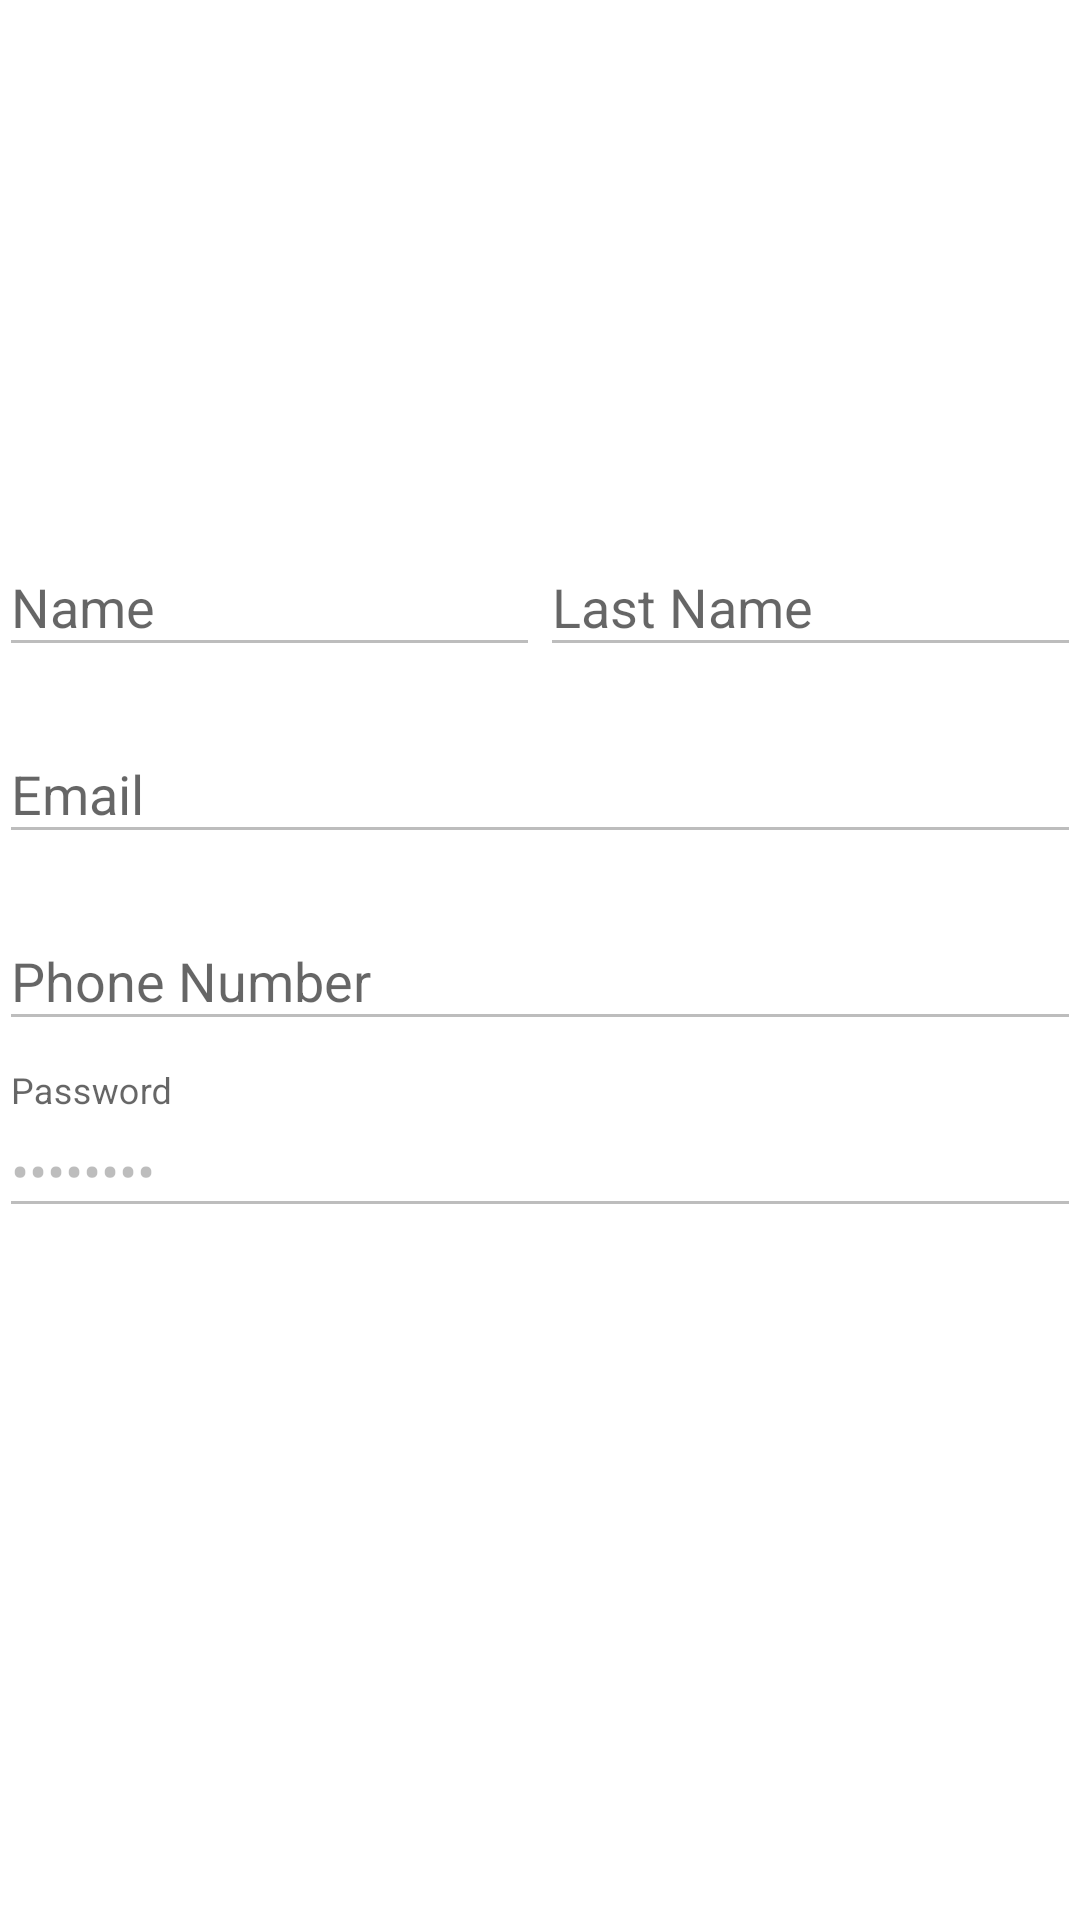

Write the Android layout XML for this screen, with the resource values it uses.
<!-- AndroidManifest.xml: application theme CustomTheme -->
<!-- res/layout/fragment_settings.xml -->
<RelativeLayout xmlns:android="http://schemas.android.com/apk/res/android"
    xmlns:tools="http://schemas.android.com/tools"
    android:layout_width="match_parent"
    android:layout_height="match_parent"
    tools:context="com.ezypayinc.ezypay.controllers.userNavigation.settings.SettingsFragment">
    
    <ImageView
        android:layout_width="match_parent"
        android:layout_height="150dp"
        android:background="@color/white"
        android:id="@+id/image_profile_view"
        tools:ignore="ContentDescription" />

    <LinearLayout
        android:layout_width="match_parent"
        android:layout_height="match_parent"
        android:orientation="vertical"
        android:paddingLeft="@dimen/activity_horizontal_margin"
        android:paddingRight="@dimen/activity_horizontal_margin"
        android:paddingTop="20dp"
        android:layout_below="@+id/image_profile_view"
        android:background="#fff">

        <LinearLayout
            android:layout_width="match_parent"
            android:layout_height="wrap_content"
            android:orientation="horizontal"
            android:baselineAligned="false">
            <android.support.design.widget.TextInputLayout
                android:layout_width="match_parent"
                android:layout_height="wrap_content"
                android:layout_weight="0.5">

                <EditText
                    android:id="@+id/settings_view_name"
                    android:layout_width="match_parent"
                    android:layout_height="wrap_content"
                    android:hint="@string/prompt_name"
                    android:enabled="false"
                    android:maxLines="1" />

            </android.support.design.widget.TextInputLayout>

            <android.support.design.widget.TextInputLayout
                android:layout_width="match_parent"
                android:layout_height="wrap_content"
                android:layout_weight="0.5">

                <EditText
                    android:id="@+id/settings_view_lastName"
                    android:layout_width="match_parent"
                    android:layout_height="wrap_content"
                    android:hint="@string/prompt_lastName"
                    android:enabled="false"
                    android:maxLines="1" />

            </android.support.design.widget.TextInputLayout>
        </LinearLayout>

        <android.support.design.widget.TextInputLayout
            android:layout_marginTop="10dp"
            android:layout_width="match_parent"
            android:layout_height="wrap_content">

            <EditText
                android:id="@+id/settings_view_email"
                android:layout_width="match_parent"
                android:layout_height="wrap_content"
                android:hint="@string/prompt_email"
                android:enabled="false"
                android:maxLines="1"
                android:inputType="textEmailAddress" />

        </android.support.design.widget.TextInputLayout>

        <android.support.design.widget.TextInputLayout
            android:layout_width="match_parent"
            android:layout_height="wrap_content"
            android:layout_marginTop="10dp">

            <EditText
                android:id="@+id/settings_view_phone_number"
                android:layout_width="match_parent"
                android:layout_height="wrap_content"
                android:hint="@string/prompt_phone_number"
                android:enabled="false"
                android:inputType="phone"
                android:maxLines="1" />

        </android.support.design.widget.TextInputLayout>

        <android.support.design.widget.TextInputLayout
            android:layout_width="match_parent"
            android:layout_height="wrap_content"
            android:layout_marginTop="10dp">

            <EditText
                android:id="@+id/settings_view_password"
                android:layout_width="match_parent"
                android:layout_height="wrap_content"
                android:hint="@string/prompt_password"
                android:text="@string/prompt_password"
                android:enabled="false"
                android:inputType="textPassword"
                android:maxLines="1" />

        </android.support.design.widget.TextInputLayout>

    </LinearLayout>

</RelativeLayout>
<!-- resources referenced by this layout -->
<resources>
  <color name="white">#FFFFFF</color>
  <string name="prompt_email" translatable="false">Email</string>
  <string name="prompt_lastName">Last Name</string>
  <string name="prompt_name">Name</string>
  <string name="prompt_password">Password</string>
  <string name="prompt_phone_number">Phone Number</string>
  <style name="CustomTheme" parent="@style/Theme.AppCompat.Light.DarkActionBar">
          <item name="android:actionBarStyle" tools:ignore="NewApi">@style/MyActionBarTheme</item>
          <item name="actionBarStyle">@style/MyActionBarTheme</item>
          <item name="android:statusBarColor">@color/greenEzypayColor</item>
          <item name="titleTextColor">@color/white</item>
          <item name="android:windowBackground">@color/white</item>
      </style>
  <style name="MyActionBarTheme" parent="@style/Widget.AppCompat.Light.ActionBar.Solid.Inverse">
          <item name="android:background" tools:ignore="NewApi">@color/greenEzypayColor</item>
          <item name="background">@color/greenEzypayColor</item>
          <item name="colorControlNormal">@color/white</item>
      </style>
  <color name="greenEzypayColor">#BAD230</color>
</resources>
